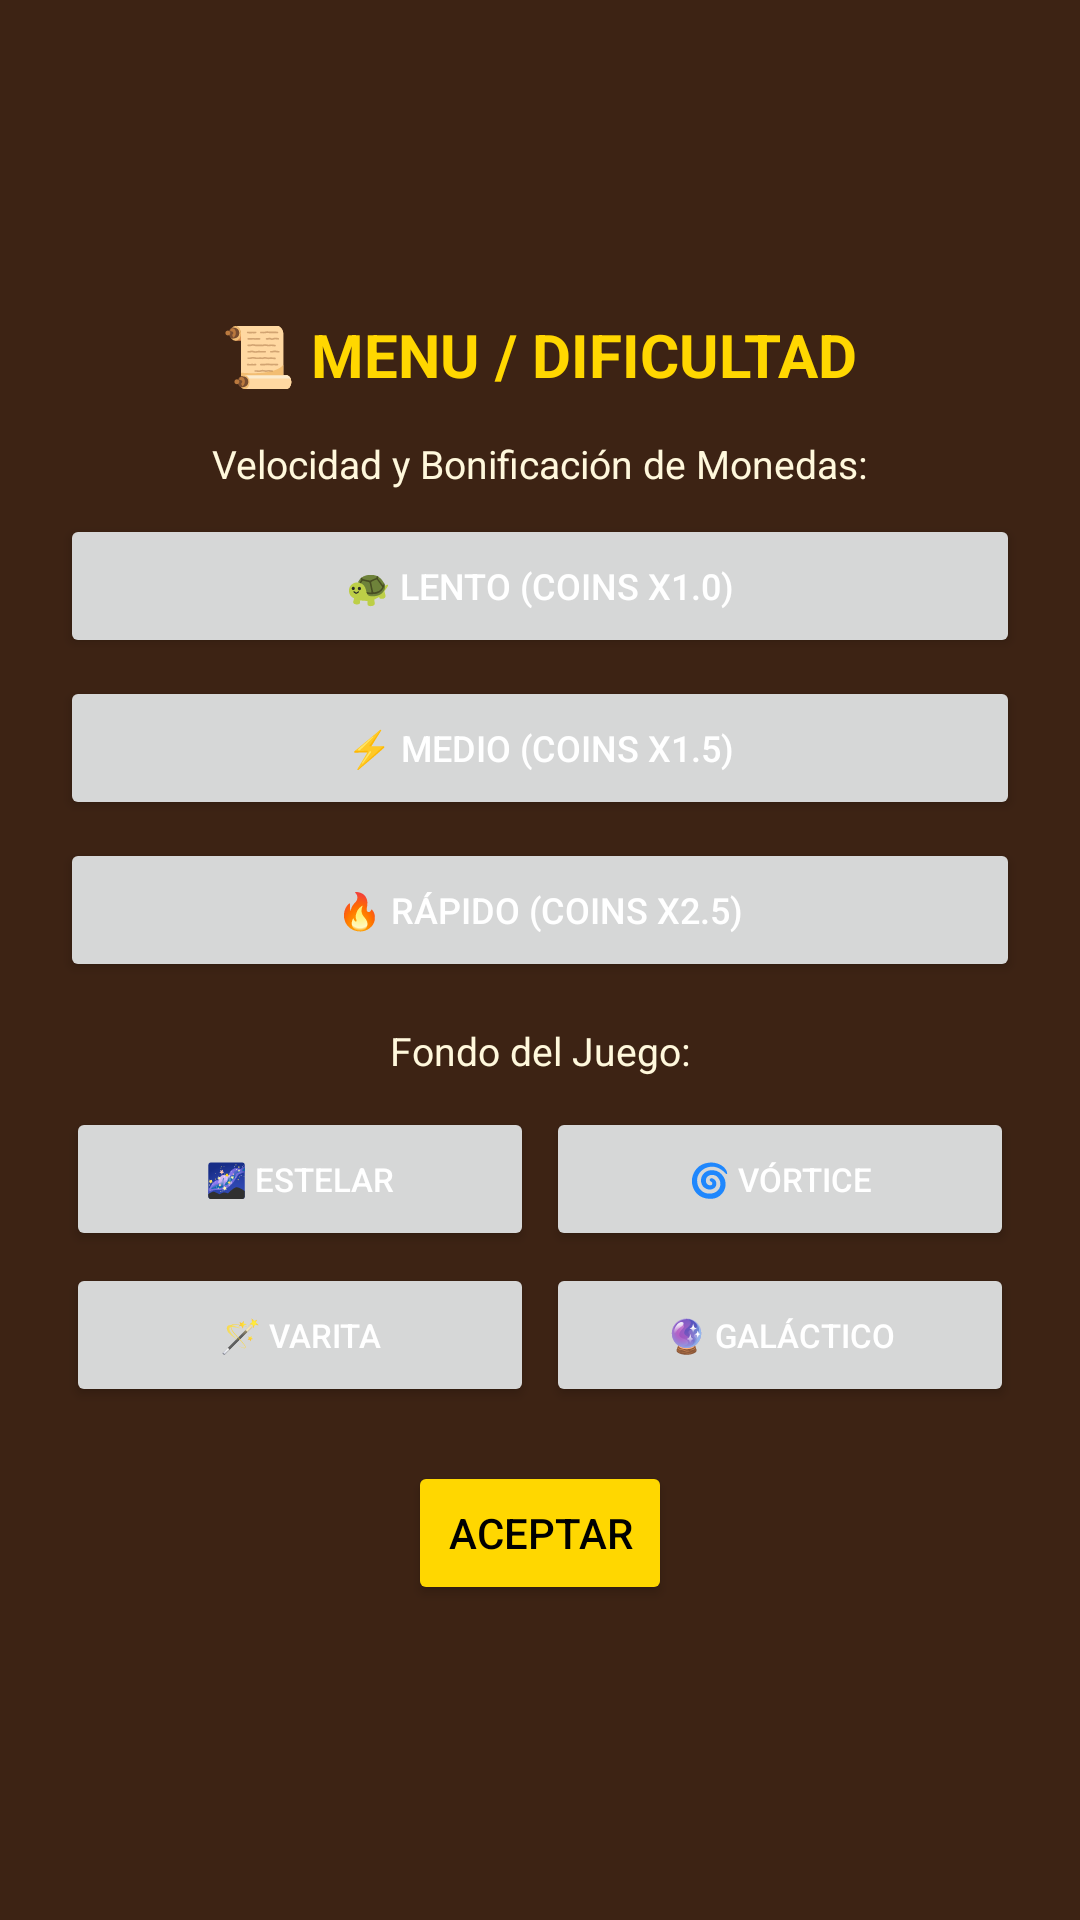

Android layout source for this screen:
<!-- AndroidManifest.xml: application theme Theme.SpellMage -->
<!-- res/layout/dialog_mossy_settings.xml -->
<?xml version="1.0" encoding="utf-8"?>
<LinearLayout xmlns:android="http://schemas.android.com/apk/res/android"
    android:layout_width="340dp"
    android:layout_height="wrap_content"
    android:orientation="vertical"
    android:background="#3D2314"
    android:padding="20dp"
    android:gravity="center">

    <TextView
        android:layout_width="wrap_content"
        android:layout_height="wrap_content"
        android:text="📜 MENU / DIFICULTAD"
        android:textColor="#FFD700"
        android:textSize="20sp"
        android:textStyle="bold"
        android:layout_marginBottom="14dp"/>

    <TextView
        android:layout_width="wrap_content"
        android:layout_height="wrap_content"
        android:text="Velocidad y Bonificación de Monedas:"
        android:textColor="#FFF8DC"
        android:textSize="13sp"
        android:layout_marginBottom="8dp"/>

    <Button
        android:id="@+id/btn_diff_lento"
        android:layout_width="match_parent"
        android:layout_height="wrap_content"
        android:text="🐢 Lento (Coins x1.0)"
        android:textColor="#FFFFFF"
        android:textSize="12sp"
        android:layout_marginBottom="6dp"/>

    <Button
        android:id="@+id/btn_diff_medio"
        android:layout_width="match_parent"
        android:layout_height="wrap_content"
        android:text="⚡ Medio (Coins x1.5)"
        android:textColor="#FFFFFF"
        android:textSize="12sp"
        android:layout_marginBottom="6dp"/>

    <Button
        android:id="@+id/btn_diff_rapido"
        android:layout_width="match_parent"
        android:layout_height="wrap_content"
        android:text="🔥 Rápido (Coins x2.5)"
        android:textColor="#FFFFFF"
        android:textSize="12sp"
        android:layout_marginBottom="14dp"/>

    <TextView
        android:layout_width="wrap_content"
        android:layout_height="wrap_content"
        android:text="Fondo del Juego:"
        android:textColor="#FFF8DC"
        android:textSize="13sp"
        android:layout_marginBottom="8dp"/>

    <GridLayout
        android:layout_width="match_parent"
        android:layout_height="wrap_content"
        android:columnCount="2"
        android:rowCount="2"
        android:layout_marginBottom="16dp">

        <Button
            android:id="@+id/btn_bg_1"
            android:layout_width="0dp"
            android:layout_columnWeight="1"
            android:layout_height="wrap_content"
            android:text="🌌 Estelar"
            android:textSize="11sp"
            android:textColor="#FFFFFF"
            android:layout_margin="2dp"/>

        <Button
            android:id="@+id/btn_bg_2"
            android:layout_width="0dp"
            android:layout_columnWeight="1"
            android:layout_height="wrap_content"
            android:text="🌀 Vórtice"
            android:textSize="11sp"
            android:textColor="#FFFFFF"
            android:layout_margin="2dp"/>

        <Button
            android:id="@+id/btn_bg_3"
            android:layout_width="0dp"
            android:layout_columnWeight="1"
            android:layout_height="wrap_content"
            android:text="🪄 Varita"
            android:textSize="11sp"
            android:textColor="#FFFFFF"
            android:layout_margin="2dp"/>

        <Button
            android:id="@+id/btn_bg_4"
            android:layout_width="0dp"
            android:layout_columnWeight="1"
            android:layout_height="wrap_content"
            android:text="🔮 Galáctico"
            android:textSize="11sp"
            android:textColor="#FFFFFF"
            android:layout_margin="2dp"/>

    </GridLayout>

    <Button
        android:id="@+id/btn_close_settings"
        android:layout_width="wrap_content"
        android:layout_height="wrap_content"
        android:text="ACEPTAR"
        android:textColor="#000000"
        android:backgroundTint="#FFD700"/>

</LinearLayout>
<!-- resources referenced by this layout -->
<resources>
  <style name="Theme.SpellMage" parent="Theme.MaterialComponents.DayNight.NoActionBar">
          <item name="colorPrimary">@color/gold_accent</item>
          <item name="colorPrimaryVariant">@color/wood_dark</item>
          <item name="colorOnPrimary">@color/black</item>
          <item name="android:windowFullscreen">true</item>
      </style>
  <color name="gold_accent">#FFFFD700</color>
  <color name="wood_dark">#FF231208</color>
  <color name="black">#FF000000</color>
</resources>
